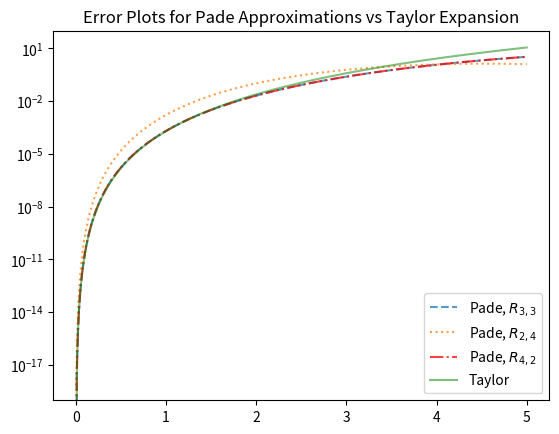

Write Python code to recreate this figure.
import numpy as np
import numpy.linalg as la
import matplotlib.pyplot as plt

def driver():

    f = lambda x: np.sin(x)
    # Taylor
    t = lambda x: x-x**3/6+x**5/120
   # pade rational approx
    R33 = lambda x: (x-(7/60)*x**3)/(1+(1/20)*x**2)
    R24 = lambda x: (x)/(1+(1/6)*x**2+(7/360)*x**4)
    R42 = lambda x: (x-(7/60)*x**3)/(1+(1/20)*x**2)
    # note: r3,3 and r4,2 are the same
    a= 0
    b =5


    # test the different evaluation methods
    Neval = 1000
    xeval = np.linspace(a,b,Neval+1)
  
    
    # compare the errors
    fex = f(xeval)
    f_rat33 = R33(xeval)
    f_rat24 = R24(xeval)
    f_rat42 = R42(xeval)
    ft = t(xeval)
  
    plt.figure() 
    
    plt.semilogy(xeval,abs(fex-f_rat33),'--',label='Pade, $R_{3,3}$',alpha=0.75)
    plt.semilogy(xeval,abs(fex-f_rat24),':',label='Pade, $R_{2,4}$',alpha=0.75)
    plt.semilogy(xeval,abs(fex-f_rat42),'-.',label='Pade, $R_{4,2}$',alpha=0.75,color='red')
    plt.semilogy(xeval,abs(fex-ft),label='Taylor',color= 'green',alpha=0.5)
    plt.title('Error Plots for Pade Approximations vs Taylor Expansion')
    plt.legend()
    plt.show()
     
driver()
